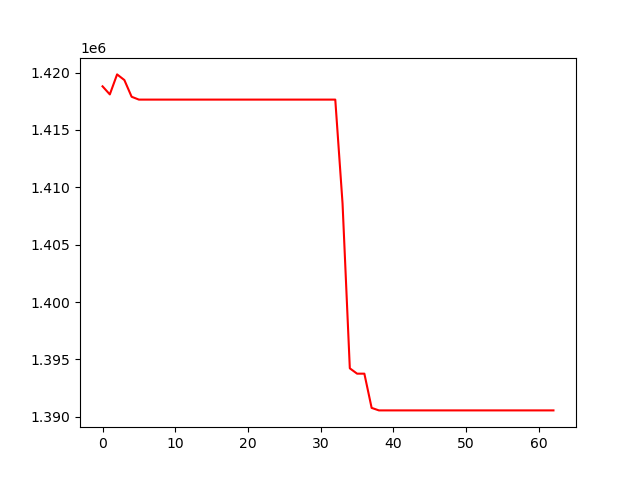

The file beside this chart, header and first rows:
, 0
0, 1418799
1, 1418096
2, 1419839
3, 1419348
4, 1417890
5, 1417643
6, 1417643
7, 1417643
8, 1417643
9, 1417643
10, 1417643
11, 1417643
12, 1417643
13, 1417643
14, 1417643
15, 1417643
16, 1417643
17, 1417643
18, 1417643
19, 1417643
20, 1417643
21, 1417643
22, 1417643
23, 1417643
24, 1417643
25, 1417643
26, 1417643
27, 1417643
28, 1417643
29, 1417643
30, 1417643
31, 1417643
32, 1417643
33, 1408595
34, 1394229
35, 1393765
36, 1393765
37, 1390783
38, 1390564
39, 1390564
40, 1390564
41, 1390564
42, 1390564
43, 1390564
44, 1390564
45, 1390564
46, 1390564
47, 1390564
48, 1390564
49, 1390564
50, 1390564
51, 1390564
52, 1390564
53, 1390564
54, 1390564
55, 1390564
56, 1390564
57, 1390564
58, 1390564
59, 1390564
... 3 more rows
